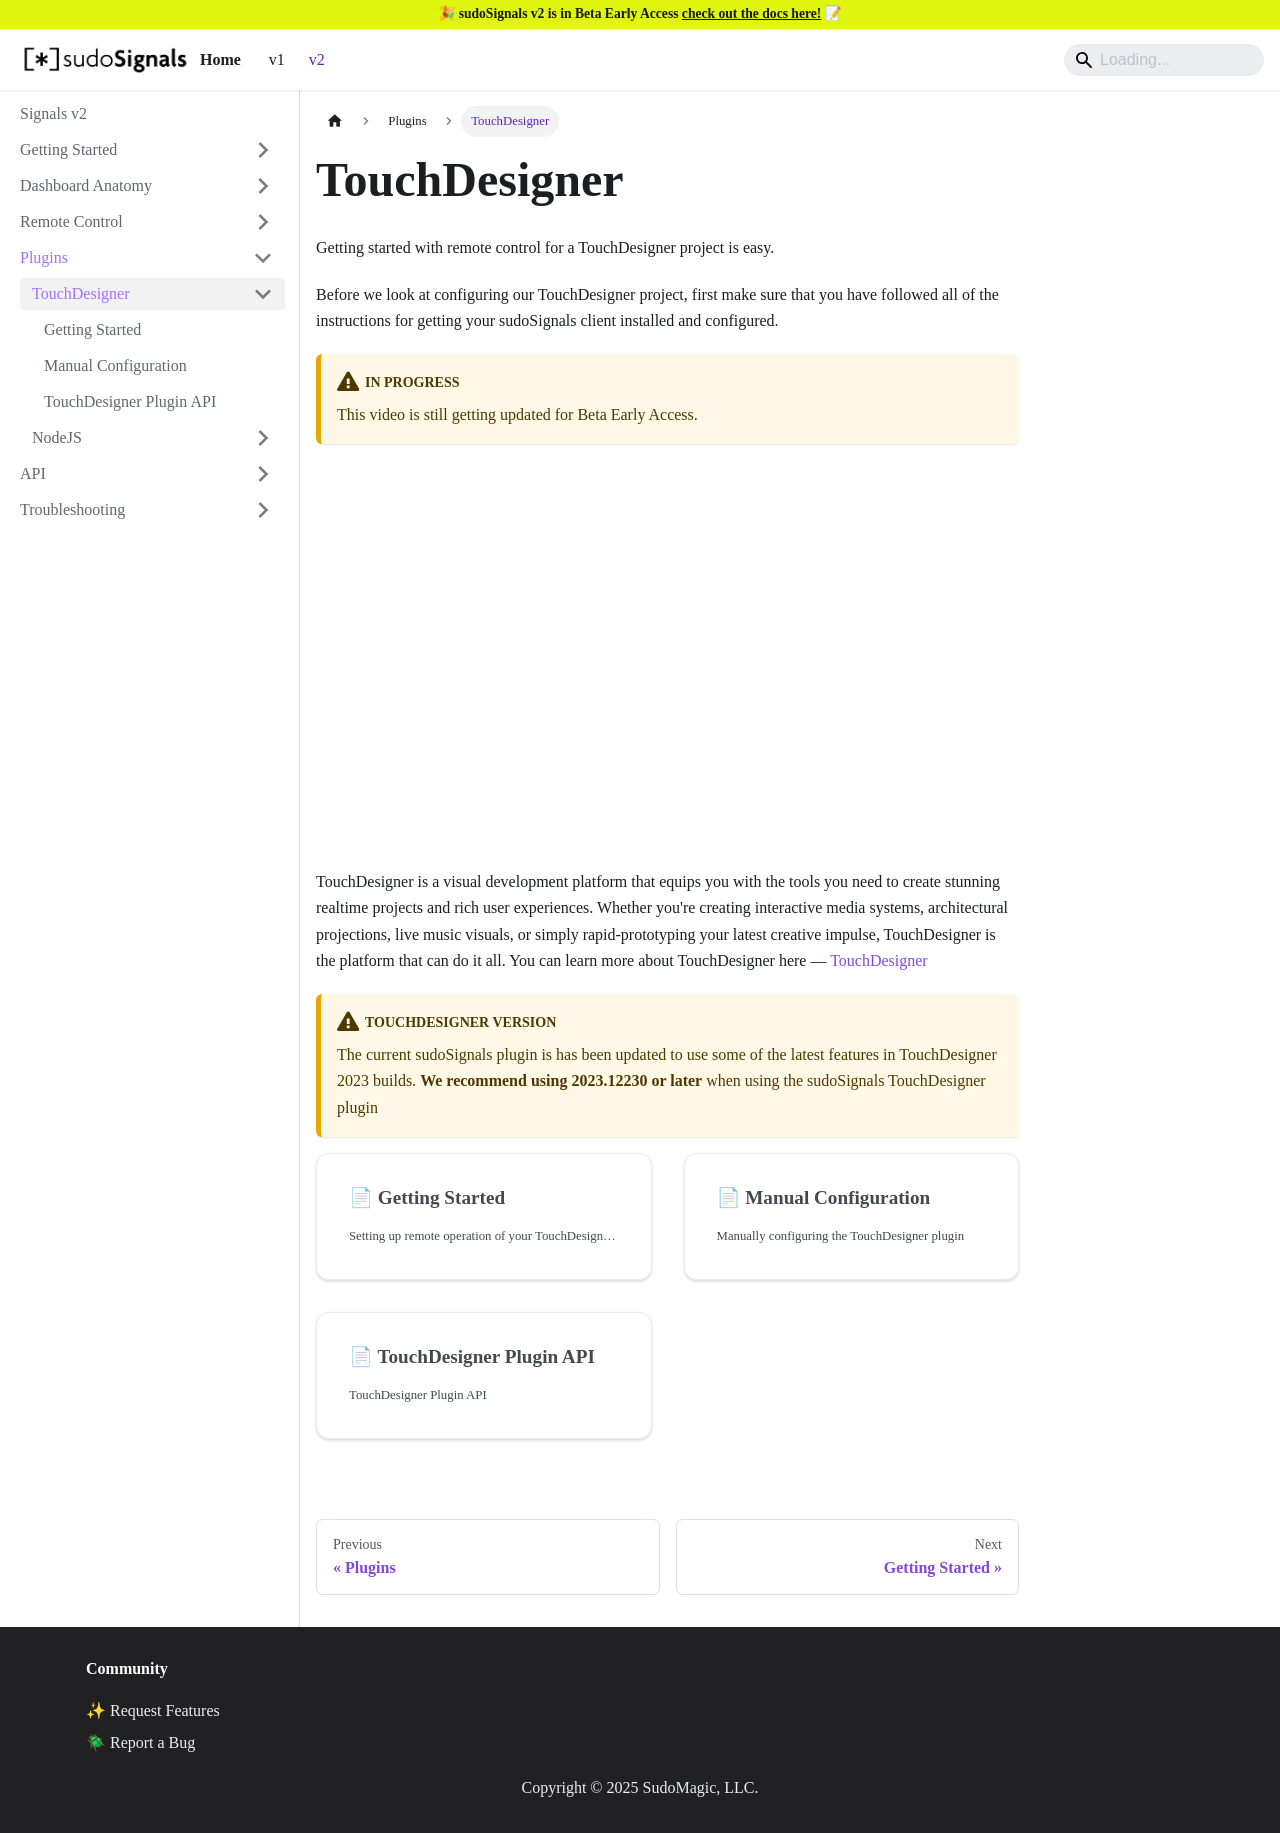

repository: SudoMagicCode/SudoSignals · page: v2/plugins/TouchDesigner.html · generator: docusaurus

---
sort: 1
---

# TouchDesigner

TouchDesigner is a visual development platform that equips you with the tools you need to create stunning realtime projects and rich user experiences. Whether you're creating interactive media systems, architectural projections, live music visuals, or simply rapid-prototyping your latest creative impulse, TouchDesigner is the platform that can do it all. You can learn more about TouchDesigner here — [TouchDesigner](https://derivative.ca/)

Here you'll find documentation for working with the TouchDesigner Signals Plugin. This plugin is maintained by SudoMagic to get you up and running quickly. 

{% include list.liquid all=true %}
